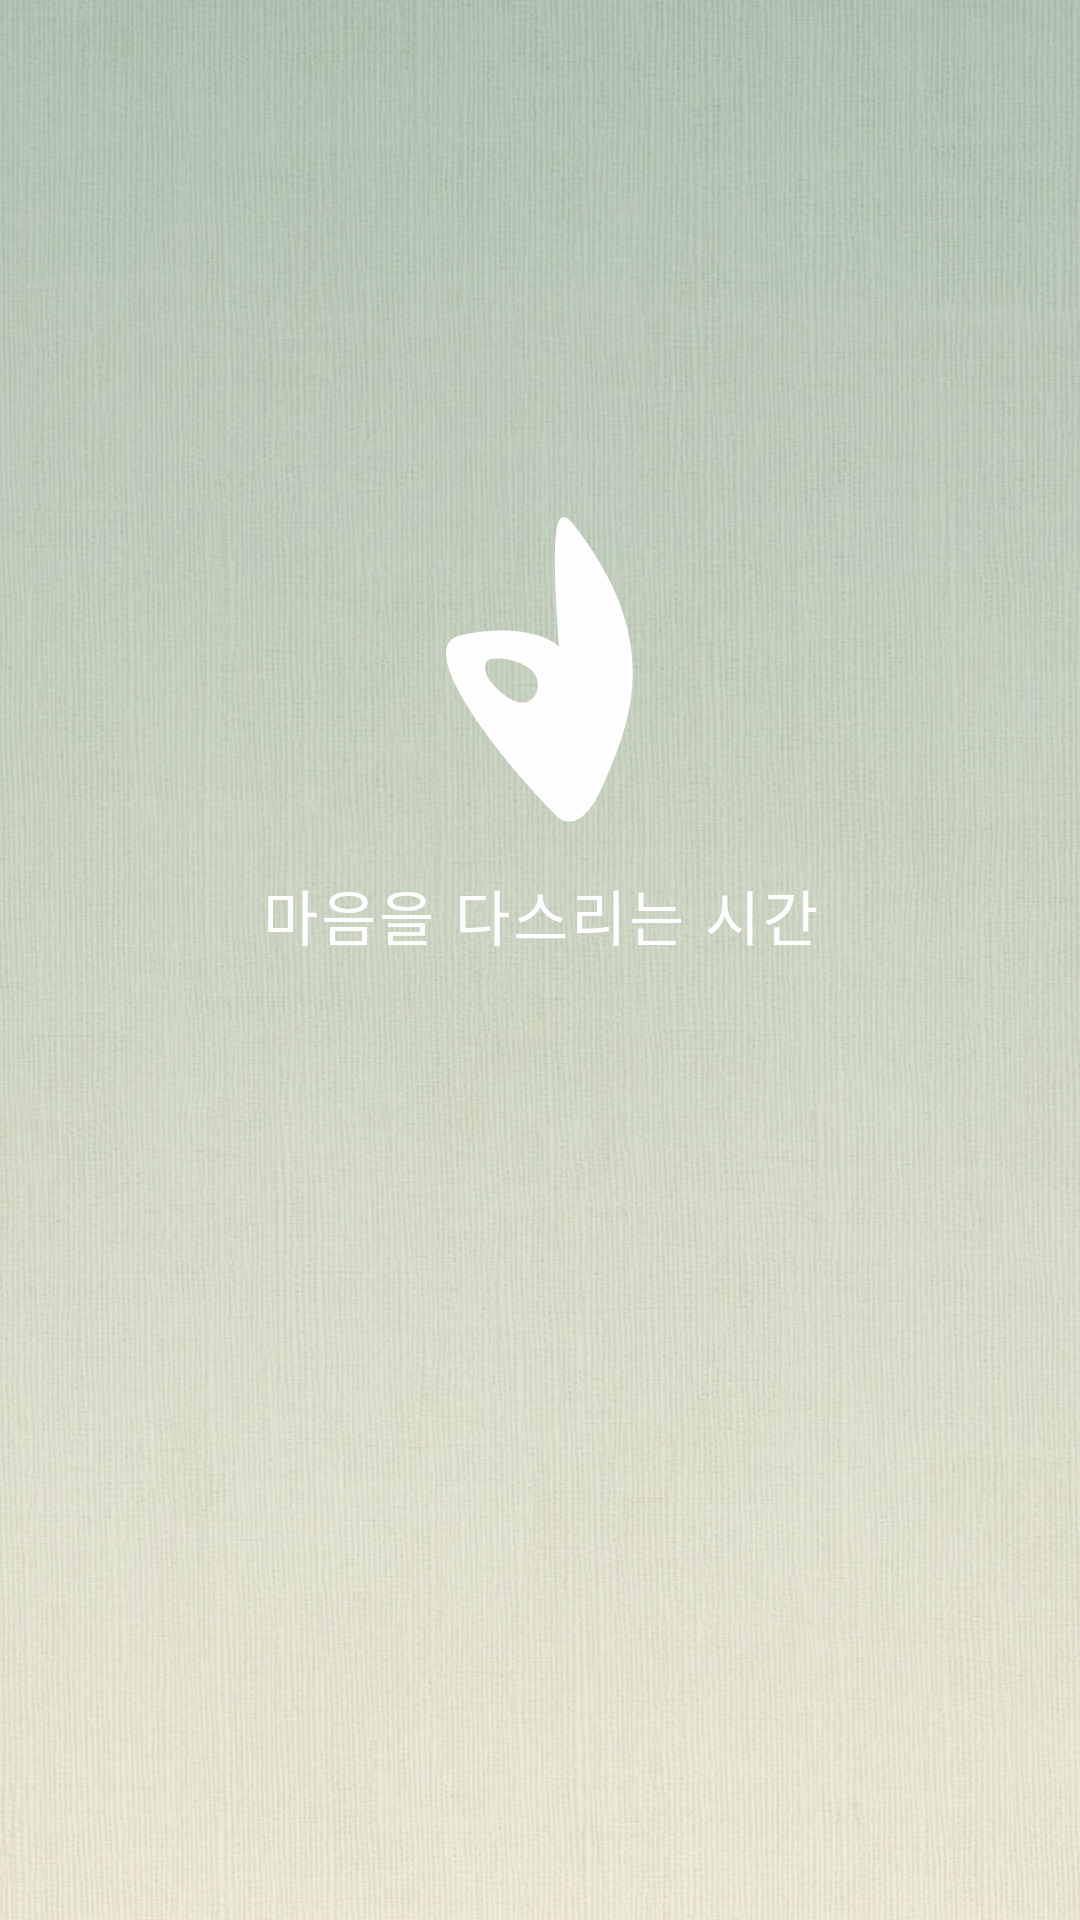

Here is an Android app screen rendered from its layout file. Give the layout XML and the strings, colors and styles it references.
<!-- AndroidManifest.xml: activity theme Theme.NewRitage.Splash -->
<!-- res/layout/activity_splash.xml -->
<?xml version="1.0" encoding="utf-8"?>
<androidx.constraintlayout.widget.ConstraintLayout
    xmlns:android="http://schemas.android.com/apk/res/android"
    xmlns:app="http://schemas.android.com/apk/res-auto"
    android:layout_width="match_parent"
    android:layout_height="match_parent">

    
    <View
        android:layout_width="match_parent"
        android:layout_height="match_parent"
        android:background="@drawable/bg_onboarding_page_gradient" />

    
    <ImageView
        android:layout_width="match_parent"
        android:layout_height="match_parent"
        android:src="@drawable/background"
        android:scaleType="centerCrop"
        android:alpha="0.45" />

    
    <ImageView
        android:id="@+id/ivLogo"
        android:layout_width="wrap_content"
        android:layout_height="wrap_content"
        android:layout_marginBottom="8dp"
        android:src="@drawable/logo"
        android:contentDescription="앱 로고"
        app:layout_constraintTop_toTopOf="parent"
        app:layout_constraintBottom_toTopOf="@id/tvSubtitle"
        app:layout_constraintStart_toStartOf="parent"
        app:layout_constraintEnd_toEndOf="parent"
        app:layout_constraintVertical_chainStyle="packed"
        app:layout_constraintVertical_bias="0.35" />

    <TextView
        android:id="@+id/tvSubtitle"
        android:layout_width="wrap_content"
        android:layout_height="wrap_content"
        android:letterSpacing="0.05"
        android:text="@string/app_subtitle"
        android:textColor="@color/white"
        android:textSize="20sp"
        app:layout_constraintTop_toBottomOf="@id/ivLogo"
        app:layout_constraintBottom_toBottomOf="parent"
        app:layout_constraintStart_toStartOf="parent"
        app:layout_constraintEnd_toEndOf="parent" />

</androidx.constraintlayout.widget.ConstraintLayout>
<!-- resources referenced by this layout -->
<resources>
  <color name="white">#FFFFFF</color>
  <!-- drawable background: webp bitmap (drawable, 126578 bytes) -->
  <!-- drawable bg_onboarding_page_gradient (drawable) -->
  <?xml version="1.0" encoding="utf-8"?>
  <shape xmlns:android="http://schemas.android.com/apk/res/android"
      android:shape="rectangle">
      <gradient
          android:type="linear"
          android:angle="270"
          android:startColor="#7BA188"
          android:endColor="#E7E4CB" />
  </shape>
  <!-- drawable logo (drawable) -->
  <vector xmlns:android="http://schemas.android.com/apk/res/android"
      android:width="71dp"
      android:height="110dp"
      android:viewportWidth="71"
      android:viewportHeight="110">
    <path
        android:pathData="M41.63,43.08C38.31,-1.77 41.63,-2.54 45.77,1.61C77.57,41.39 64.97,69.19 56.53,89C49.77,104.86 42.96,102.37 40.4,99.14C23.35,81.94 -8.14,43.08 8.91,39.39C25.55,35.79 37.27,39.14 41.63,43.08ZM31.71,50.38C27.01,47.21 22.04,47 20.15,47.29C15.31,47.03 15.47,54.27 24.78,60.23C34.08,66.18 37.59,54.35 31.71,50.38Z"
        android:fillColor="#FEFEFE"/>
  </vector>
  <string name="app_subtitle">마음을 다스리는 시간</string>
  <style name="Theme.NewRitage.Splash" parent="Theme.MaterialComponents.Light.NoActionBar">
          <item name="android:windowBackground">@color/onboarding_bg</item>
          <item name="android:statusBarColor">@color/onboarding_bg</item>
      </style>
  <color name="onboarding_bg">#81A68D</color>
</resources>
